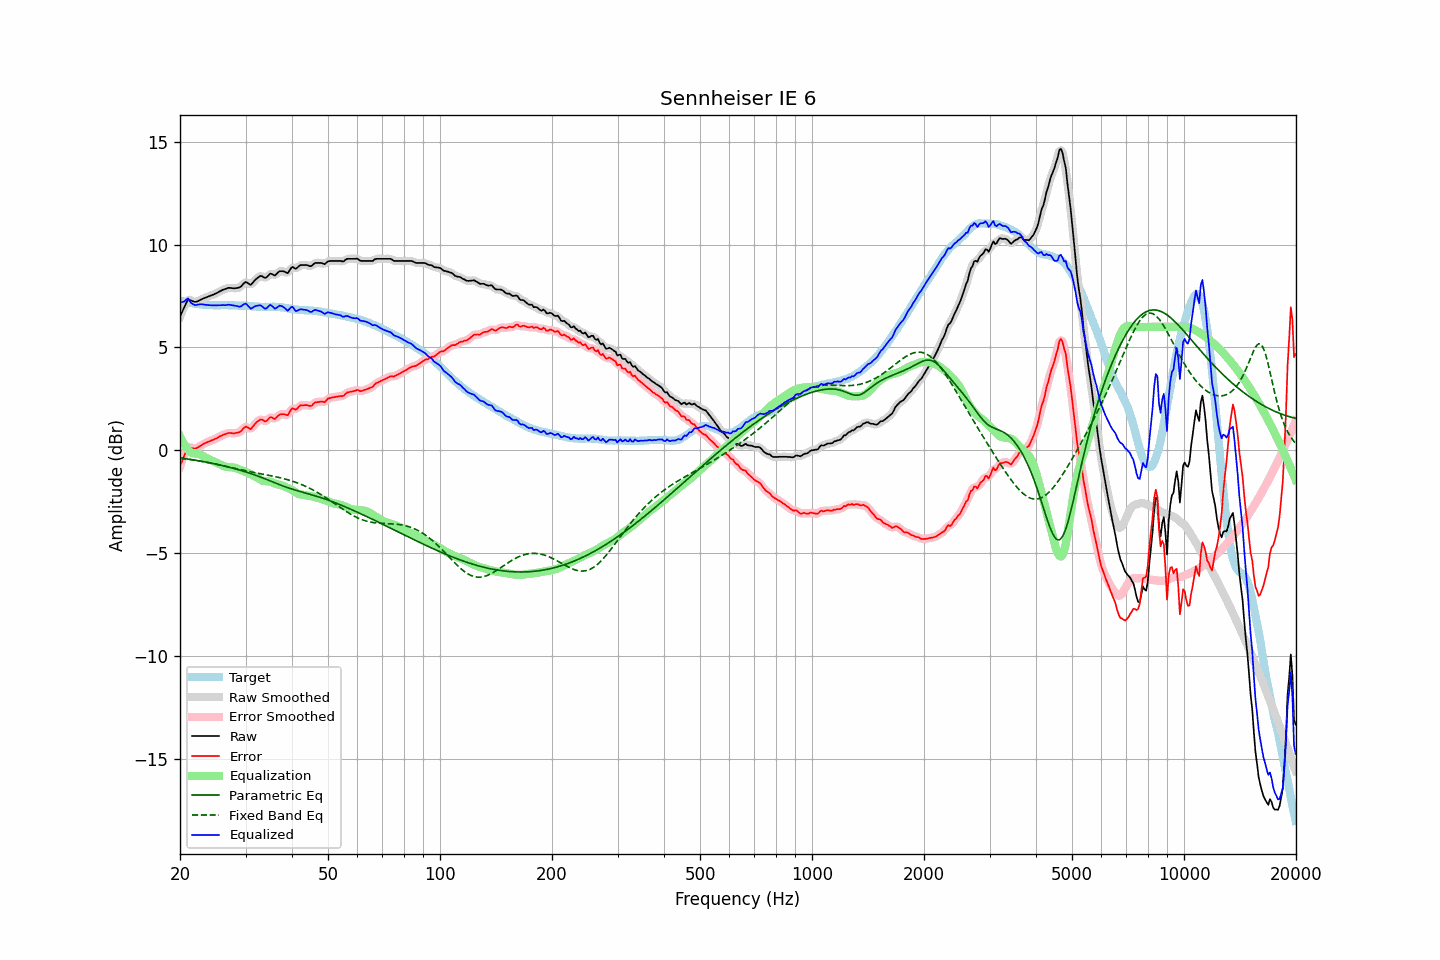

Source data for this figure (header and first rows):
frequency, raw, error, smoothed, error_smoothed, equalization, parametric_eq, fixed_band_eq, equalized_raw, equalized_smoothed, target
20.00, 6.51, -0.77, 6.48, -0.79, 0.68, -0.36, -0.38, 7.19, 7.16, 7.28
20.20, 6.68, -0.58, 6.69, -0.56, 0.52, -0.38, -0.39, 7.20, 7.21, 7.26
20.40, 6.85, -0.39, 6.88, -0.36, 0.37, -0.39, -0.40, 7.22, 7.26, 7.24
20.61, 7.02, -0.21, 7.04, -0.18, 0.24, -0.40, -0.41, 7.26, 7.28, 7.23
20.81, 7.20, -0.01, 7.20, -0.01, 0.13, -0.41, -0.42, 7.33, 7.33, 7.21
21.02, 7.35, 0.15, 7.29, 0.10, 0.03, -0.42, -0.43, 7.38, 7.32, 7.20
21.23, 7.31, 0.13, 7.32, 0.15, -0.05, -0.43, -0.44, 7.26, 7.27, 7.18
21.44, 7.28, 0.11, 7.29, 0.13, -0.12, -0.45, -0.45, 7.16, 7.17, 7.16
21.66, 7.25, 0.09, 7.24, 0.09, -0.14, -0.46, -0.47, 7.11, 7.10, 7.15
21.87, 7.22, 0.09, 7.22, 0.09, -0.15, -0.47, -0.48, 7.07, 7.08, 7.13
22.09, 7.22, 0.10, 7.23, 0.10, -0.16, -0.49, -0.49, 7.06, 7.07, 7.12
22.31, 7.25, 0.14, 7.25, 0.14, -0.17, -0.50, -0.50, 7.08, 7.08, 7.11
22.54, 7.29, 0.19, 7.29, 0.18, -0.19, -0.51, -0.52, 7.10, 7.10, 7.10
22.76, 7.33, 0.24, 7.33, 0.24, -0.22, -0.53, -0.53, 7.10, 7.10, 7.09
22.99, 7.37, 0.29, 7.37, 0.28, -0.27, -0.54, -0.54, 7.10, 7.10, 7.08
23.22, 7.40, 0.33, 7.40, 0.33, -0.31, -0.56, -0.56, 7.08, 7.09, 7.07
23.45, 7.43, 0.36, 7.43, 0.36, -0.36, -0.57, -0.57, 7.07, 7.07, 7.07
23.69, 7.46, 0.40, 7.46, 0.40, -0.39, -0.59, -0.59, 7.06, 7.06, 7.06
23.92, 7.49, 0.43, 7.49, 0.43, -0.43, -0.60, -0.60, 7.06, 7.06, 7.06
24.16, 7.52, 0.46, 7.52, 0.46, -0.46, -0.62, -0.62, 7.05, 7.05, 7.06
24.40, 7.55, 0.49, 7.55, 0.49, -0.50, -0.63, -0.63, 7.05, 7.05, 7.06
24.65, 7.58, 0.52, 7.58, 0.53, -0.53, -0.65, -0.65, 7.05, 7.05, 7.05
24.89, 7.62, 0.57, 7.62, 0.56, -0.57, -0.67, -0.67, 7.05, 7.05, 7.05
25.14, 7.65, 0.60, 7.65, 0.60, -0.61, -0.68, -0.68, 7.04, 7.05, 7.05
25.39, 7.70, 0.65, 7.70, 0.64, -0.65, -0.70, -0.70, 7.05, 7.05, 7.05
25.65, 7.74, 0.69, 7.74, 0.68, -0.68, -0.72, -0.72, 7.05, 7.05, 7.05
25.91, 7.78, 0.72, 7.78, 0.72, -0.72, -0.73, -0.73, 7.06, 7.06, 7.06
26.16, 7.82, 0.76, 7.81, 0.75, -0.76, -0.75, -0.75, 7.06, 7.06, 7.06
26.43, 7.84, 0.78, 7.84, 0.79, -0.78, -0.77, -0.77, 7.06, 7.06, 7.06
26.69, 7.87, 0.81, 7.87, 0.82, -0.80, -0.79, -0.79, 7.06, 7.07, 7.06
26.96, 7.90, 0.84, 7.89, 0.83, -0.82, -0.81, -0.80, 7.08, 7.07, 7.05
27.23, 7.90, 0.84, 7.90, 0.84, -0.83, -0.83, -0.82, 7.07, 7.07, 7.05
27.50, 7.89, 0.84, 7.89, 0.84, -0.83, -0.85, -0.84, 7.06, 7.06, 7.05
27.77, 7.88, 0.83, 7.88, 0.83, -0.83, -0.87, -0.86, 7.05, 7.05, 7.05
28.05, 7.88, 0.83, 7.88, 0.83, -0.84, -0.89, -0.87, 7.04, 7.04, 7.05
28.33, 7.89, 0.85, 7.88, 0.84, -0.87, -0.91, -0.89, 7.02, 7.02, 7.04
28.62, 7.90, 0.86, 7.90, 0.86, -0.90, -0.93, -0.91, 7.00, 7.00, 7.04
28.90, 7.92, 0.88, 7.93, 0.89, -0.93, -0.96, -0.93, 6.98, 6.99, 7.03
29.19, 7.97, 0.94, 7.98, 0.95, -0.97, -0.98, -0.95, 7.00, 7.01, 7.03
29.48, 8.06, 1.03, 8.06, 1.03, -1.00, -1.00, -0.96, 7.06, 7.06, 7.03
29.78, 8.14, 1.11, 8.13, 1.10, -1.03, -1.03, -0.98, 7.11, 7.11, 7.03
30.08, 8.19, 1.16, 8.16, 1.13, -1.05, -1.05, -1.00, 7.13, 7.11, 7.03
30.38, 8.14, 1.11, 8.13, 1.11, -1.08, -1.08, -1.01, 7.06, 7.05, 7.03
30.68, 8.09, 1.07, 8.09, 1.07, -1.12, -1.10, -1.03, 6.97, 6.97, 7.01
30.99, 8.04, 1.03, 8.08, 1.07, -1.16, -1.13, -1.04, 6.88, 6.92, 7.01
31.30, 8.13, 1.13, 8.12, 1.12, -1.20, -1.16, -1.06, 6.93, 6.92, 7.00
31.61, 8.22, 1.22, 8.21, 1.21, -1.25, -1.18, -1.08, 6.97, 6.96, 7.00
31.93, 8.31, 1.31, 8.30, 1.31, -1.29, -1.21, -1.09, 7.02, 7.01, 7.00
32.24, 8.37, 1.39, 8.38, 1.39, -1.34, -1.24, -1.11, 7.03, 7.04, 6.98
32.57, 8.43, 1.45, 8.43, 1.45, -1.38, -1.27, -1.12, 7.05, 7.05, 6.98
32.89, 8.48, 1.50, 8.46, 1.49, -1.43, -1.30, -1.14, 7.05, 7.04, 6.98
33.22, 8.47, 1.49, 8.45, 1.48, -1.46, -1.33, -1.15, 7.01, 6.99, 6.97
33.55, 8.42, 1.45, 8.42, 1.45, -1.49, -1.36, -1.17, 6.93, 6.93, 6.97
33.89, 8.38, 1.40, 8.40, 1.43, -1.50, -1.39, -1.18, 6.88, 6.90, 6.98
34.23, 8.42, 1.44, 8.43, 1.46, -1.50, -1.42, -1.20, 6.92, 6.93, 6.98
34.57, 8.50, 1.53, 8.50, 1.52, -1.51, -1.45, -1.21, 6.99, 6.99, 6.97
34.92, 8.59, 1.61, 8.56, 1.58, -1.52, -1.48, -1.23, 7.07, 7.04, 6.98
35.27, 8.58, 1.60, 8.56, 1.58, -1.54, -1.52, -1.24, 7.04, 7.02, 6.98
35.62, 8.54, 1.56, 8.54, 1.56, -1.58, -1.55, -1.26, 6.96, 6.97, 6.98
35.97, 8.50, 1.52, 8.53, 1.56, -1.62, -1.58, -1.28, 6.88, 6.92, 6.98
... 635 more rows
